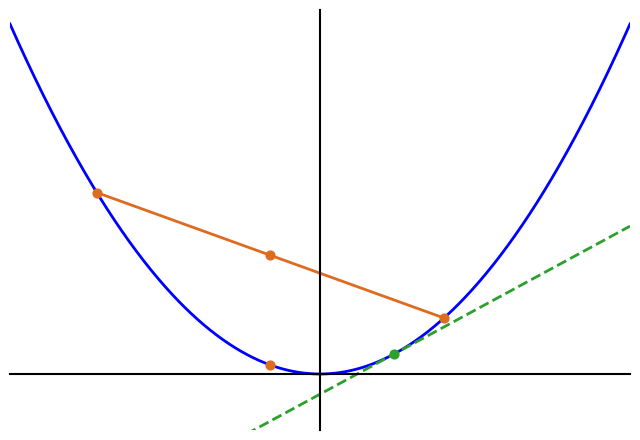

The matplotlib source for this figure: (Note: this script raises an exception after producing the figure.)
import numpy as np
import matplotlib.pyplot as plt

# 中文与样式设置
plt.rcParams['font.sans-serif'] = ['SimHei']
plt.rcParams['axes.unicode_minus'] = False
base_fontsize = 12
label_fontsize = base_fontsize * 1.4

# 函数与区间
def f(x):
    return x**2

x = np.linspace(-2.5, 2.5, 600)
y = f(x)

# 选择两点与中点（Jensen t=1/2）
x1, x2 = -1.8, 1.0
f1, f2 = f(x1), f(x2)
x_mid = 0.5 * (x1 + x2)
f_mid = f(x_mid)
# 弦线（两点连线）
m_chord = (f2 - f1) / (x2 - x1)
b_chord = f1 - m_chord * x1
y_chord = m_chord * x + b_chord
f_mid_on_chord = m_chord * x_mid + b_chord

# 选择一点作切线（凸函数：图像在切线上方）
x0 = 0.6
f0 = f(x0)
fp0 = 2 * x0
y_tangent = f0 + fp0 * (x - x0)

# 绘图
fig, ax = plt.subplots(1, 1, figsize=(6.5, 4.5))
ax.plot(x, y, 'b-', linewidth=2)

# 弦线与关键点
ax.plot([x1, x2], [f1, f2], color='#DD6B20', linewidth=2, label=r'弦线')
ax.scatter([x1, x2], [f1, f2], color='#DD6B20', s=40, zorder=4)
ax.scatter([x_mid], [f_mid], color='#DD6B20', s=40, zorder=5)
ax.scatter([x_mid], [f_mid_on_chord], color='#DD6B20', s=40, zorder=5)

# 切线
ax.plot(x, y_tangent, color='#2CA02C', linestyle='--', linewidth=2, label=r'切线')
ax.scatter([x0], [f0], color='#2CA02C', s=40, zorder=5)

# 轴线与范围
ax.grid(False)
ax.axhline(y=0, color='k', linewidth=1.5, zorder=5, clip_on=False)
ax.axvline(x=0, color='k', linewidth=1.5, zorder=5, clip_on=False)
ax.set_xlim(-2.5, 2.5)
ax.set_ylim(-1.0, 6.5)

# 坐标轴样式
ax.tick_params(axis='x', which='both', bottom=False, top=False, labelbottom=False)
ax.tick_params(axis='y', which='both', left=False, right=False, labelleft=False)
ax.set_xlabel('')
ax.set_ylabel('')
for side in ['left', 'right', 'top', 'bottom']:
    ax.spines[side].set_visible(False)

plt.tight_layout()
plt.savefig('./media/img/chpt2_convex_function.svg', format='svg')
plt.show()
